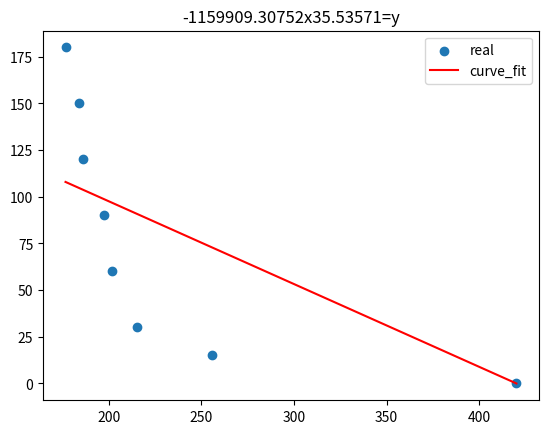

Generate this figure with matplotlib:
'''
[redacted]
@date 2022-01-17 16:48
'''
# 引用库函数
import pandas as pd
import numpy as np
import matplotlib.pyplot as plt
from scipy import optimize as op

# 需要拟合的数据组
x_group = np.array([420, 255.5261415, 215.2780169, 201.9100312, 197.4446766, 186.1786607, 183.8264103, 176.7531996])
y_group = np.array([0, 15, 30, 60, 90, 120, 150, 180])


# 需要拟合的函数
def func(x, a, b):
    return (a * 420 + b * np.log(420) - a * x - b * np.log(x)) / (0.0634 * a * b)


# 得到返回的A，B值
A, B = op.curve_fit(func, x_group, y_group)
# 求系数
a = A[0]
b = A[1]
print(a,b)

# 数据点与原先的进行画图比较
plt.scatter(x_group, y_group, marker='o', label='real')
x = np.array([420, 255.5261415, 215.2780169, 201.9100312, 197.4446766, 186.1786607, 183.8264103, 176.7531996])
y = (a * 420 + b * np.log(420) - a * x - b * np.log(x)) / (0.0634 * a * b)
plt.plot(x, y, color='red', label='curve_fit')
plt.legend()
plt.title('%.5fx%.5f=y' % (a, b))
plt.show()
